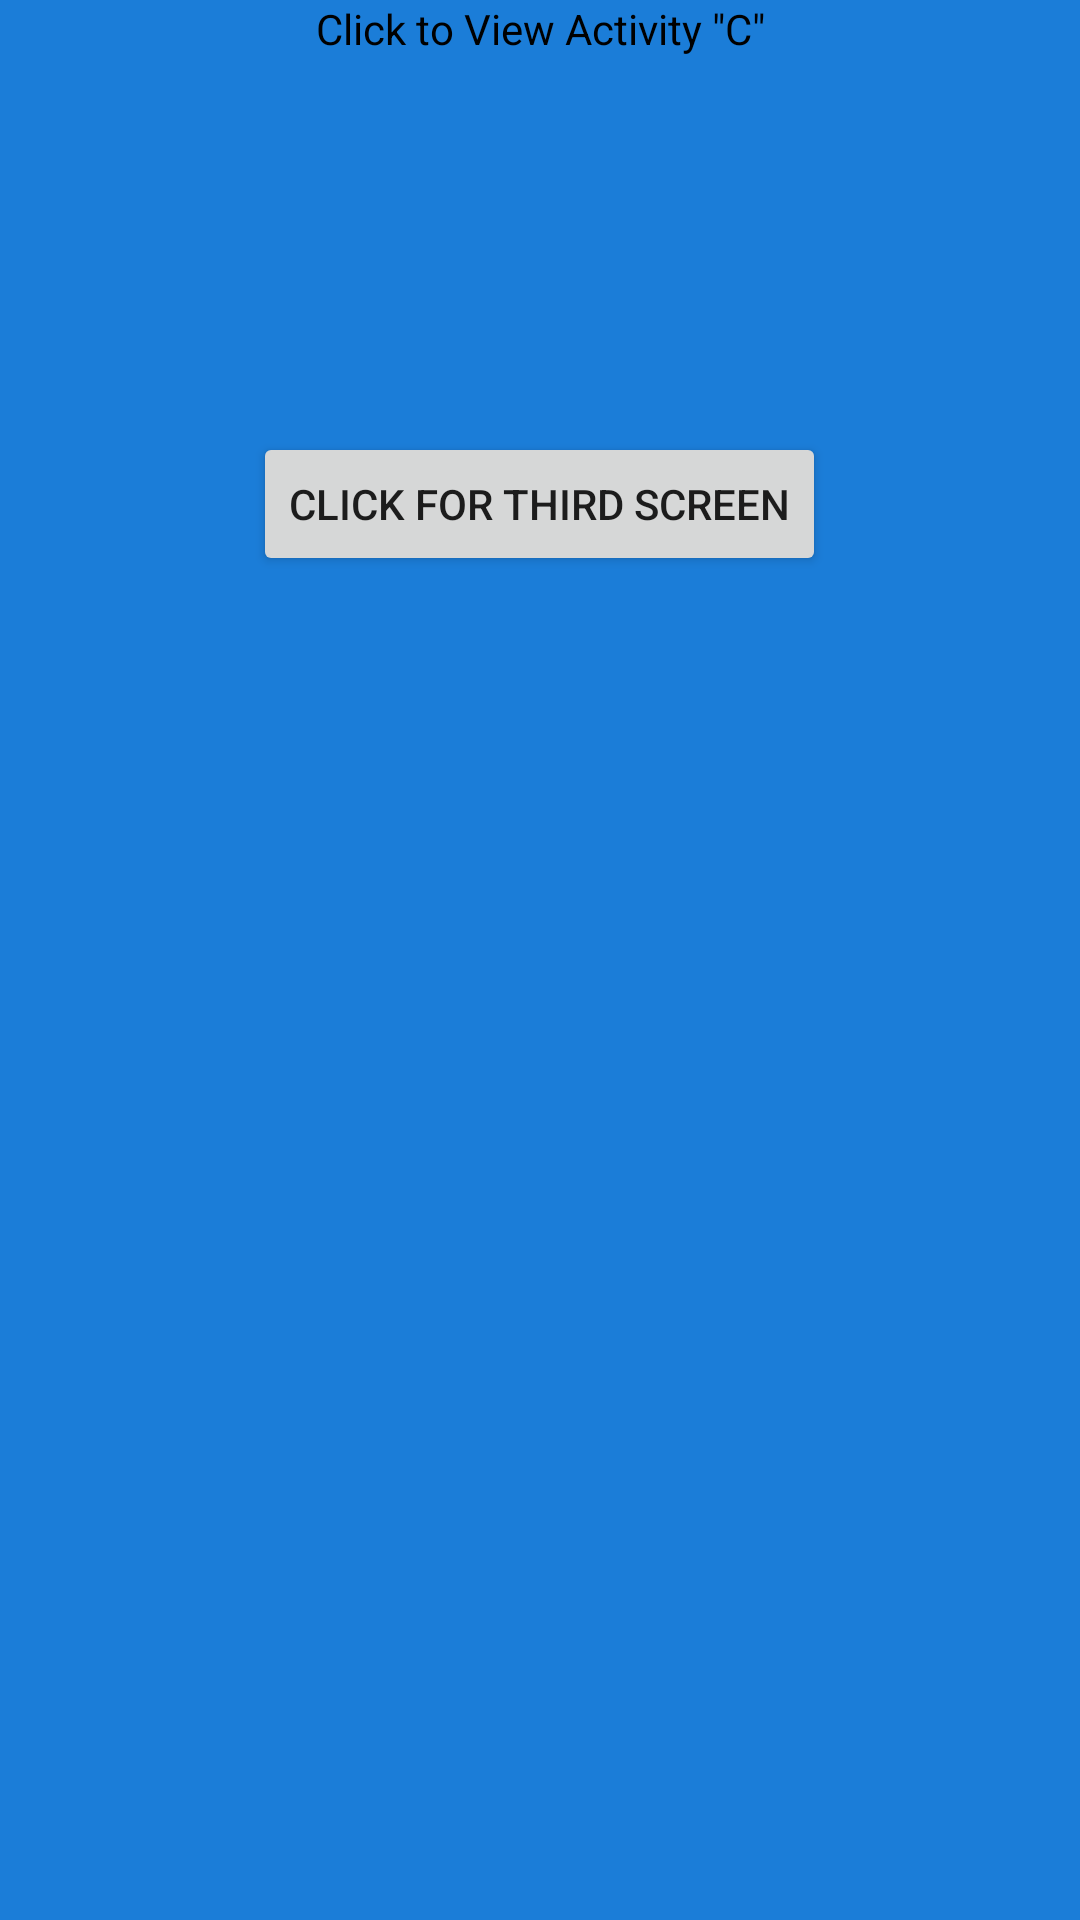

Android layout source for this screen:
<!-- AndroidManifest.xml: application theme AppTheme -->
<!-- res/layout/activity_second_screen.xml -->
<?xml version="1.0" encoding="utf-8"?>
<android.support.constraint.ConstraintLayout xmlns:android="http://schemas.android.com/apk/res/android"
    xmlns:app="http://schemas.android.com/apk/res-auto"
    xmlns:tools="http://schemas.android.com/tools"
    android:layout_width="match_parent"
    android:layout_height="match_parent"
    android:background="@color/colorAccent"
    tools:context=".MainActivity">


    <Button
        android:id="@+id/button1"
        android:layout_width="wrap_content"
        android:layout_height="wrap_content"
        android:layout_marginStart="8dp"
        android:layout_marginTop="144dp"
        android:layout_marginEnd="8dp"
        android:text="Click For Third Screen"
        app:layout_constraintEnd_toEndOf="parent"
        app:layout_constraintHorizontal_bias="0.498"
        app:layout_constraintStart_toStartOf="parent"
        app:layout_constraintTop_toTopOf="parent" />

    <TextView
        android:id="@+id/textView3"
        android:layout_width="wrap_content"
        android:layout_height="wrap_content"
        android:layout_marginStart="8dp"
        android:layout_marginTop="40dp"
        android:layout_marginEnd="8dp"
        android:text='Click to View Activity "C"'
        android:textColor="@android:color/black"
        app:layout_constraintEnd_toEndOf="parent"
        app:layout_constraintStart_toStartOf="parent"
        app:layout_constraintTop_toBottomOf="@+id/button" />
</android.support.constraint.ConstraintLayout>
<!-- resources referenced by this layout -->
<resources>
  <color name="colorAccent">#1B7DD8</color>
  <style name="AppTheme" parent="Theme.AppCompat.Light.NoActionBar">
          
          <item name="colorPrimary">#FF1B7DD8</item>
          <item name="colorPrimaryDark">#FF1B7DD8</item>
          <item name="colorAccent">#FF1B7DD8</item>
      </style>
</resources>
